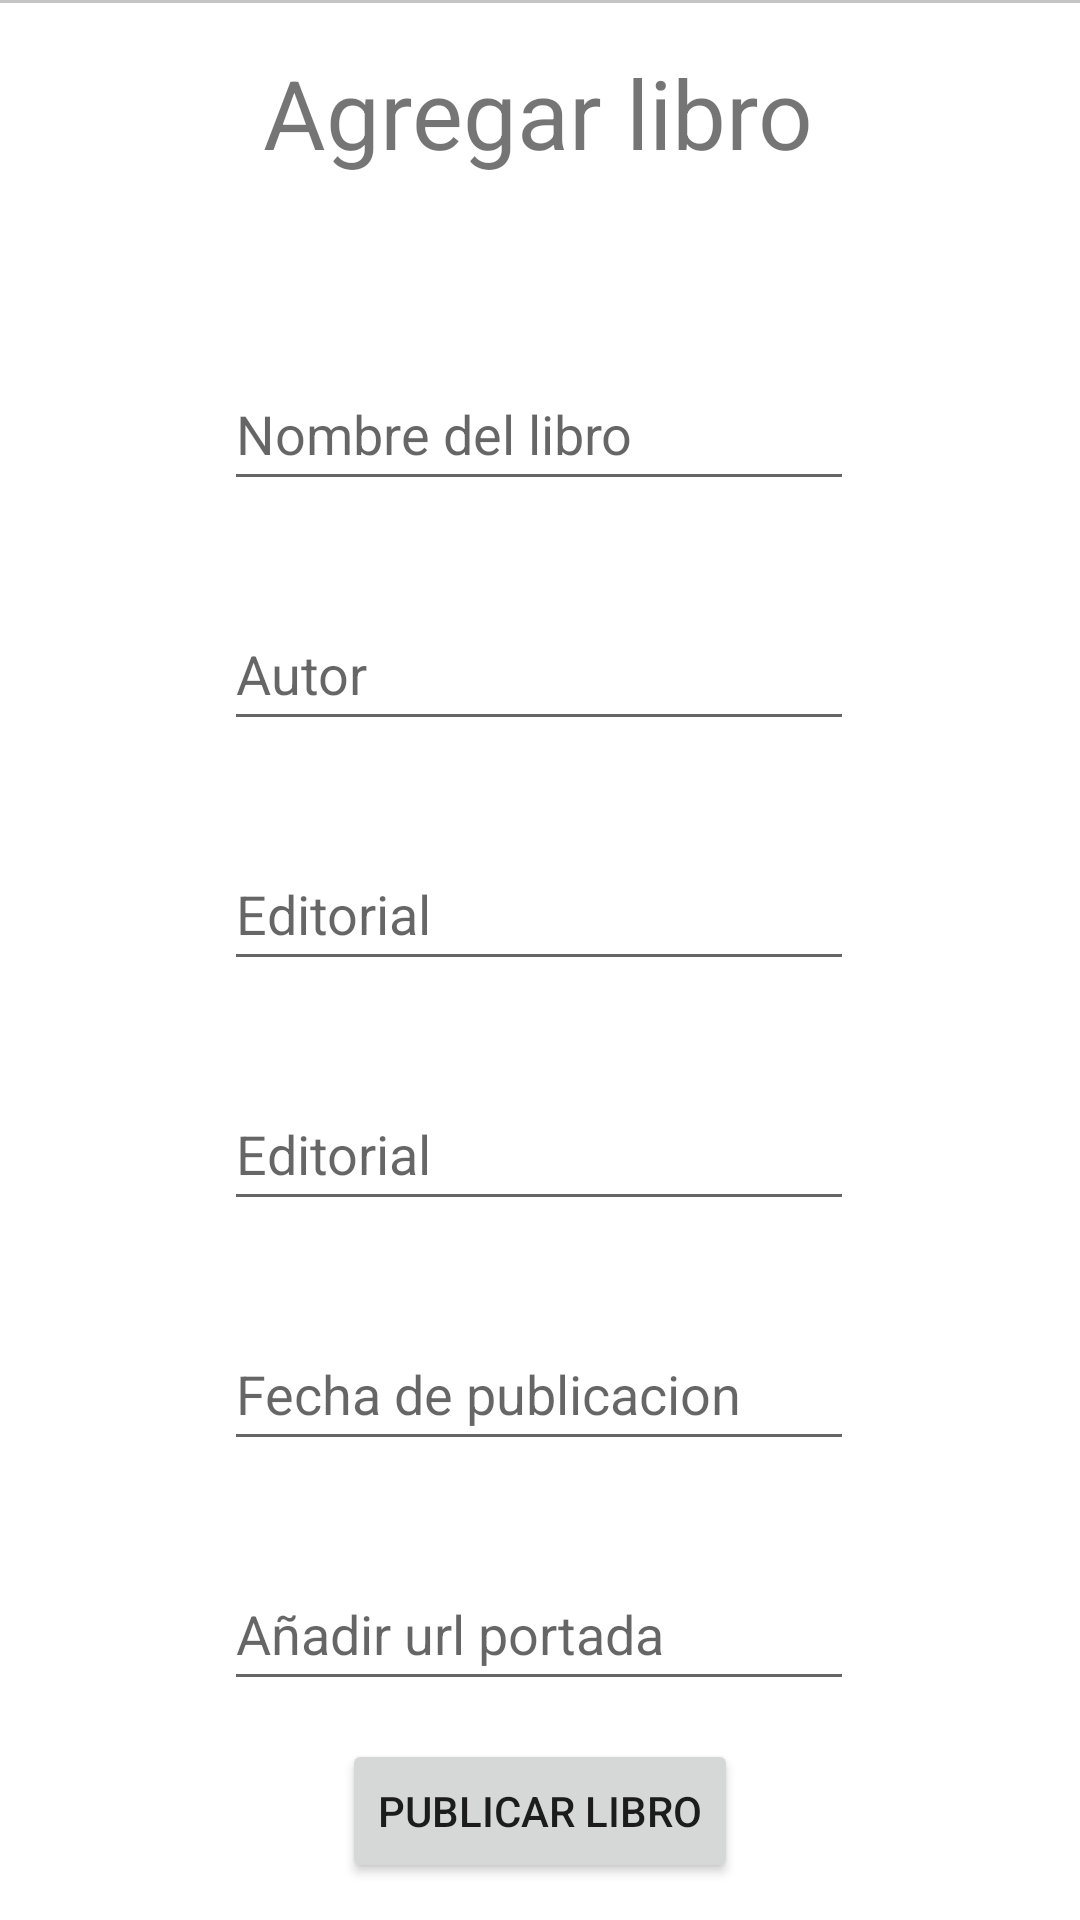

Here is an Android app screen rendered from its layout file. Give the layout XML and the strings, colors and styles it references.
<!-- AndroidManifest.xml: application theme Theme.TP3_TheBookBox -->
<!-- res/layout/fragment_add_book.xml -->
<?xml version="1.0" encoding="utf-8"?>
<androidx.constraintlayout.widget.ConstraintLayout xmlns:android="http://schemas.android.com/apk/res/android"
    xmlns:app="http://schemas.android.com/apk/res-auto"
    xmlns:tools="http://schemas.android.com/tools"
    android:id="@+id/frameLayout9"
    android:layout_width="match_parent"
    android:layout_height="match_parent"
    tools:context=".fragments.AddBookFragment"
    tools:layout_editor_absoluteX="0dp"
    tools:layout_editor_absoluteY="0dp">

    <View
        android:id="@+id/divider4"
        android:layout_width="0dp"
        android:layout_height="1dp"
        android:layout_marginTop="16dp"
        android:background="?android:attr/listDivider"
        app:layout_constraintEnd_toEndOf="parent"
        app:layout_constraintHorizontal_bias="0.0"
        app:layout_constraintStart_toStartOf="parent"
        app:layout_constraintTop_toBottomOf="@+id/catalogue" />

    <View
        android:id="@+id/divider3"
        android:layout_width="0dp"
        android:layout_height="1dp"
        android:layout_marginTop="16dp"
        android:background="?android:attr/listDivider"
        app:layout_constraintEnd_toEndOf="parent"
        app:layout_constraintHorizontal_bias="0.0"
        app:layout_constraintStart_toStartOf="parent"
        app:layout_constraintTop_toBottomOf="@+id/catalogue" />

    <TextView
        android:id="@+id/catalogue3"
        android:layout_width="wrap_content"
        android:layout_height="wrap_content"
        android:layout_marginTop="16dp"
        android:text="Agregar libro"
        android:textSize="32dp"
        app:layout_constraintEnd_toEndOf="parent"
        app:layout_constraintHorizontal_bias="0.498"
        app:layout_constraintStart_toStartOf="parent"
        app:layout_constraintTop_toTopOf="parent" />

    <EditText
        android:id="@+id/inputTitle"
        android:layout_width="wrap_content"
        android:layout_height="48dp"
        android:layout_marginTop="60dp"
        android:ems="10"
        android:hint="Nombre del libro"
        android:inputType="textPersonName"
        app:layout_constraintEnd_toEndOf="parent"
        app:layout_constraintHorizontal_bias="0.497"
        app:layout_constraintStart_toStartOf="parent"
        app:layout_constraintTop_toBottomOf="@+id/catalogue3" />

    <EditText
        android:id="@+id/inputGenero"
        android:layout_width="wrap_content"
        android:layout_height="48dp"
        android:layout_marginTop="32dp"
        android:ems="10"
        android:hint="Editorial"
        android:inputType="textPersonName"
        app:layout_constraintEnd_toEndOf="parent"
        app:layout_constraintHorizontal_bias="0.497"
        app:layout_constraintStart_toStartOf="parent"
        app:layout_constraintTop_toBottomOf="@+id/inputAutor" />

    <EditText
        android:id="@+id/inputEditorial"
        android:layout_width="wrap_content"
        android:layout_height="48dp"
        android:layout_marginTop="32dp"
        android:ems="10"
        android:hint="Editorial"
        android:inputType="textPersonName"
        app:layout_constraintEnd_toEndOf="parent"
        app:layout_constraintHorizontal_bias="0.497"
        app:layout_constraintStart_toStartOf="parent"
        app:layout_constraintTop_toBottomOf="@+id/inputGenero" />

    <EditText
        android:id="@+id/inputEdicion"
        android:layout_width="wrap_content"
        android:layout_height="48dp"
        android:layout_marginTop="32dp"
        android:ems="10"
        android:hint="Fecha de publicacion"
        android:inputType="textPersonName"
        app:layout_constraintEnd_toEndOf="parent"
        app:layout_constraintHorizontal_bias="0.497"
        app:layout_constraintStart_toStartOf="parent"
        app:layout_constraintTop_toBottomOf="@+id/inputEditorial" />

    <EditText
        android:id="@+id/inputUrlImage"
        android:layout_width="wrap_content"
        android:layout_height="48dp"
        android:layout_marginTop="32dp"
        android:ems="10"
        android:hint="Añadir url portada"
        android:inputType="textPersonName"
        app:layout_constraintEnd_toEndOf="parent"
        app:layout_constraintHorizontal_bias="0.497"
        app:layout_constraintStart_toStartOf="parent"
        app:layout_constraintTop_toBottomOf="@+id/inputEdicion" />

    <EditText
        android:id="@+id/inputAutor"
        android:layout_width="wrap_content"
        android:layout_height="48dp"
        android:layout_marginTop="32dp"
        android:ems="10"
        android:hint="Autor"
        android:inputType="textPersonName"
        app:layout_constraintEnd_toEndOf="parent"
        app:layout_constraintHorizontal_bias="0.497"
        app:layout_constraintStart_toStartOf="parent"
        app:layout_constraintTop_toBottomOf="@+id/inputTitle" />

    <Button
        android:id="@+id/publishBookButton"
        android:layout_width="wrap_content"
        android:layout_height="wrap_content"
        android:text="Publicar Libro"
        app:layout_constraintBottom_toBottomOf="parent"
        app:layout_constraintEnd_toEndOf="parent"
        app:layout_constraintStart_toStartOf="parent"
        app:layout_constraintTop_toBottomOf="@+id/inputUrlImage" />
</androidx.constraintlayout.widget.ConstraintLayout>
<!-- resources referenced by this layout -->
<resources>
  <style name="Theme.TP3_TheBookBox" parent="Theme.MaterialComponents.DayNight.DarkActionBar">
          
          <item name="colorPrimary">@color/purple_500</item>
          <item name="colorPrimaryVariant">@color/purple_700</item>
          <item name="colorOnPrimary">@color/white</item>
          
          <item name="colorSecondary">@color/teal_200</item>
          <item name="colorSecondaryVariant">@color/teal_700</item>
          <item name="colorOnSecondary">@color/black</item>
          
          <item name="android:statusBarColor" tools:targetApi="l">?attr/colorPrimaryVariant</item>
          
      </style>
  <!-- not gathered from this repository: default colours our renderer supplied (Android Studio template values) -->
  <color name="purple_500">#FF6200EE</color>
  <color name="purple_700">#FF3700B3</color>
  <color name="teal_200">#FF03DAC5</color>
  <color name="teal_700">#FF018786</color>
  <color name="black">#FF000000</color>
  <color name="white">#FFFFFFFF</color>
</resources>
